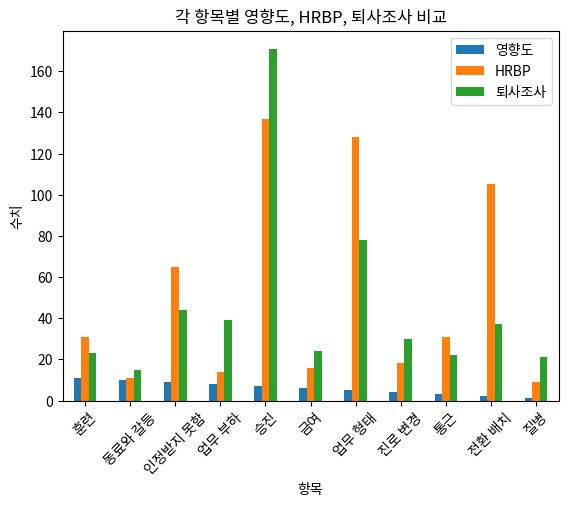

Generate this figure with matplotlib:
import pandas as pd
import matplotlib.pyplot as plt

# 데이터 프레임 생성
data = {
    '항목': ['훈련', '동료와 갈등', '인정받지 못함', '업무 부하', '승진', '금여', '업무 형태', '진로 변경', '통근', '전환 배치', '질병'],
    '영향도': [11, 10, 9, 8, 7, 6, 5, 4, 3, 2, 1],
    'HRBP': [31, 11, 65, 14, 137, 16, 128, 18, 31, 105, 9],
    '퇴사조사': [23, 15, 44, 39, 171, 24, 78, 30, 22, 37, 21]
}
df = pd.DataFrame(data)

# 막대 그래프 생성
plt.figure(figsize=(14, 8))
df.set_index('항목').plot(kind='bar')
plt.title('각 항목별 영향도, HRBP, 퇴사조사 비교')
plt.ylabel('수치')
plt.xticks(rotation=45)
plt.show()
